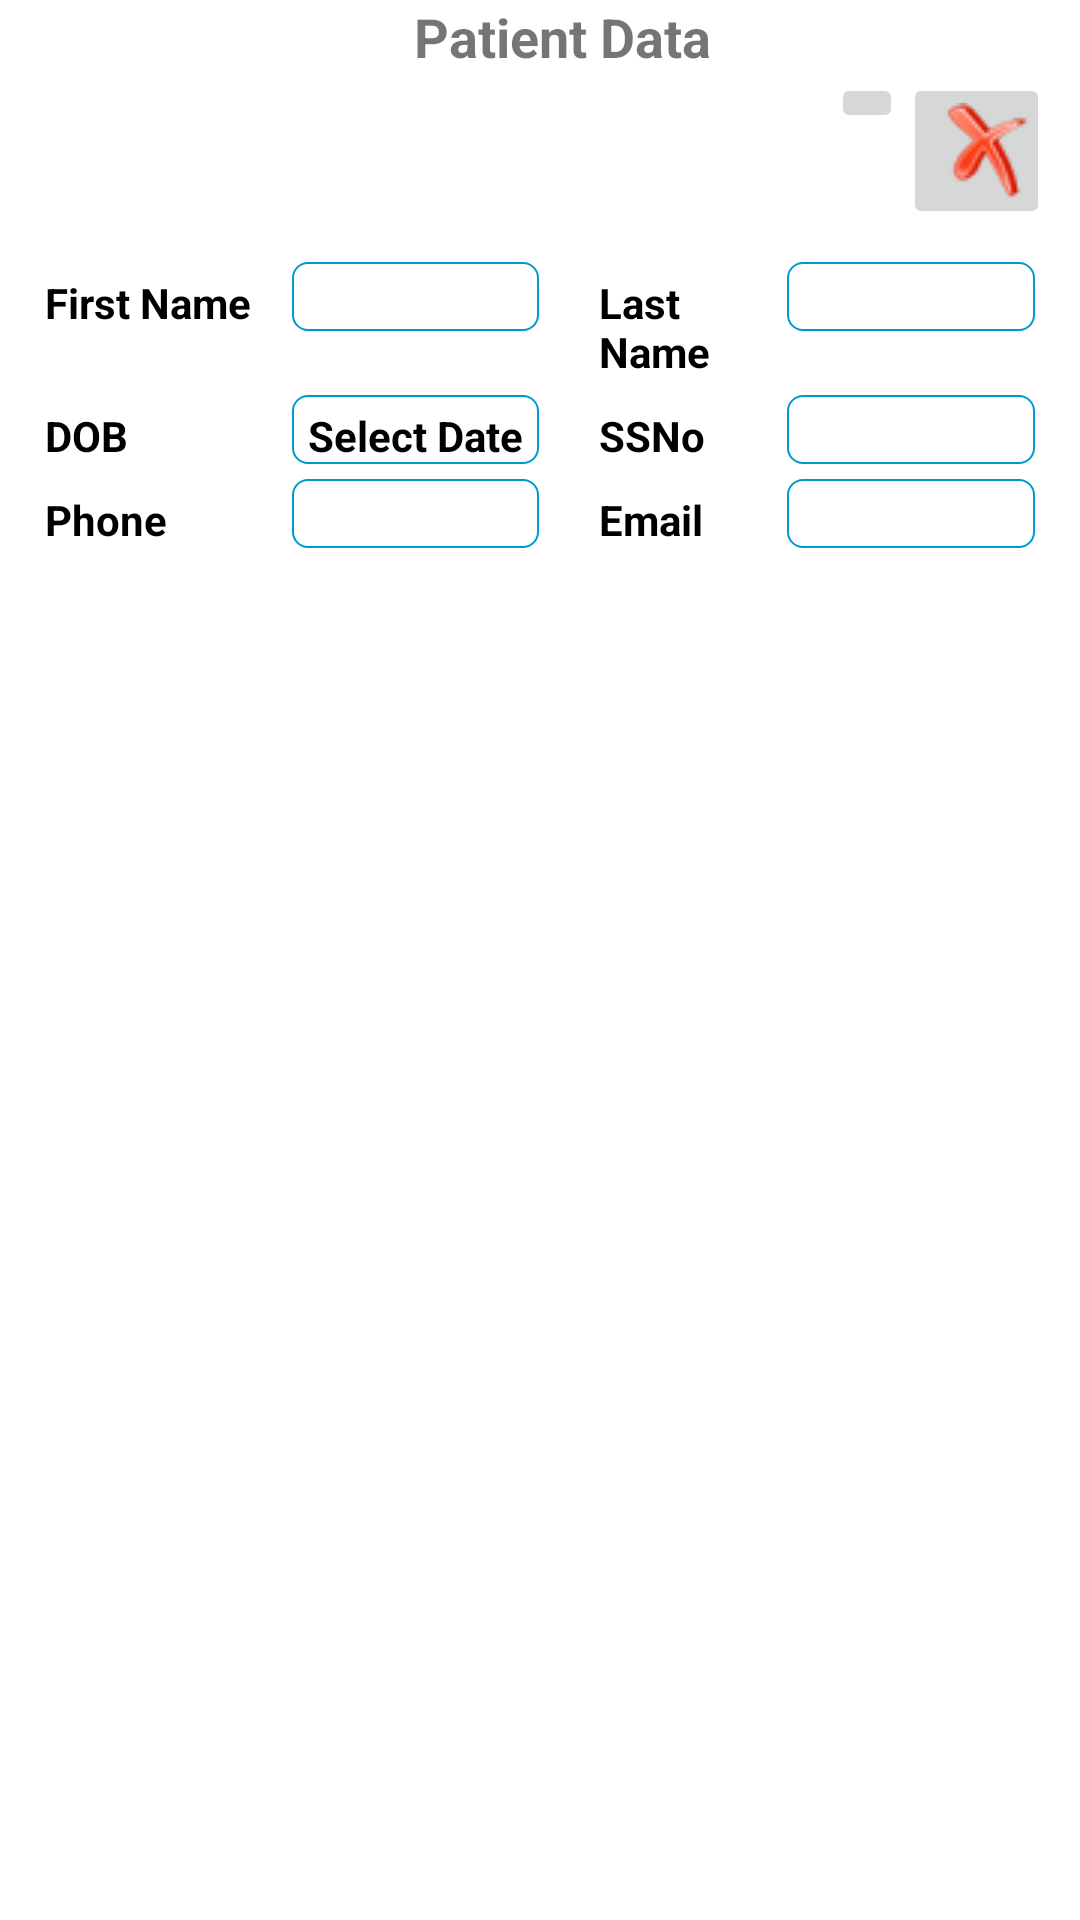

This screen was rendered from an Android layout file. Write that file and the resources it references.
<!-- AndroidManifest.xml: application theme CustomActionBarTheme -->
<!-- res/layout/patient_new.xml -->
<?xml version="1.0" encoding="UTF-8"?>

<RelativeLayout xmlns:android="http://schemas.android.com/apk/res/android"
    android:id="@+id/TaskSelectorView"
    android:layout_width="fill_parent"
    android:layout_height="fill_parent"
    android:background="#ffffff"
    android:hapticFeedbackEnabled="true"
    android:orientation="horizontal" >

    <TextView
        android:id="@+id/patientheader"
        android:layout_width="match_parent"
        android:layout_height="wrap_content"
        android:layout_marginLeft="10dp"
        android:gravity="center_horizontal"
        android:paddingLeft="5dp"
        android:text="@string/patient_data"
        android:textSize="18sp"
        android:textStyle="bold" />

    <ImageButton
        android:id="@+id/bclear"
        android:layout_width="wrap_content"
        android:layout_height="wrap_content"
        android:layout_alignRight="@id/patientheader"
        android:layout_below="@id/patientheader"
        android:layout_marginRight="10dp"
        android:paddingRight="5dp"
        android:src="@drawable/erase"
        android:text="@string/clear" />

    <ImageButton
        android:id="@+id/bsave"
        android:layout_width="wrap_content"
        android:layout_height="wrap_content"
        android:layout_below="@id/patientheader"
        android:layout_toLeftOf="@id/bclear"
        android:src="@drawable/save"
             
        android:text="@string/save" />

    <ScrollView
        android:id="@+id/body"
        android:layout_width="fill_parent"
        android:layout_height="wrap_content"
        android:layout_below="@+id/bclear"
        android:fadeScrollbars="false"
        android:scrollbarThumbVertical="@drawable/scroll"
        android:scrollbars="vertical" >

        <TableLayout
            android:id="@+id/lnmain"
            android:layout_width="fill_parent"
            android:layout_height="wrap_content"
            android:layout_marginLeft="10dp"
            android:layout_marginRight="10dp"
            android:layout_marginTop="5dp"
            android:baselineAligned="false"
            android:orientation="horizontal"
            android:paddingBottom="20dp"
            android:paddingLeft="5dp"
            android:paddingRight="5dp"
            android:paddingTop="6dp"
            android:weightSum="4" >

            

            <TableRow
                android:layout_width="wrap_content"
                android:layout_height="wrap_content" >

                <TextView
                    android:id="@+id/tvfirstname"
                    android:layout_width="0dp"
                    android:layout_height="wrap_content"
                    android:layout_weight="1"
                    android:paddingTop="4dp"
                    android:text="@string/fname"
                    android:textColor="#000000"
                    android:textSize="14dp"
                    android:textStyle="bold" />

                <EditText
                    android:id="@+id/etfirstname"
                    android:layout_width="0dp"
                    android:layout_height="wrap_content"
                    android:layout_weight="1"
                    android:background="@drawable/edittext"
                    android:paddingTop="4dp"
                    android:text=" "
                    android:textColor="#000000"
                    android:textSize="14dp"
                    android:textStyle="bold" />

                <TextView
                    android:id="@+id/tvlastname"
                    android:layout_width="0dp"
                    android:layout_height="wrap_content"
                    android:layout_weight="1"
                    android:paddingLeft="20dp"
                    android:paddingTop="4dp"
                    android:text="@string/lname"
                    android:textColor="#000000"
                    android:textSize="14dp"
                    android:textStyle="bold" />

                <EditText
                    android:id="@+id/etlastname"
                    android:layout_width="0dp"
                    android:layout_height="wrap_content"
                    android:layout_weight="1"
                    android:background="@drawable/edittext"
                    android:paddingTop="4dp"
                    android:text=" "
                    android:textColor="#000000"
                    android:textSize="14dp"
                    android:textStyle="bold" />
            </TableRow>

            <TableRow
                android:layout_width="wrap_content"
                android:layout_height="wrap_content"
                android:layout_marginTop="5dp" >

                <TextView
                    android:id="@+id/tvdob"
                    android:layout_width="0dp"
                    android:layout_height="wrap_content"
                    android:layout_weight="1"
                    android:paddingTop="4dp"
                    android:text="@string/dob"
                    android:textColor="#000000"
                    android:textSize="14dp"
                    android:textStyle="bold" />

                <TextView
                    android:id="@+id/etdob"
                    android:layout_width="0dp"
                    android:layout_height="wrap_content"
                    android:layout_weight="1"
                    android:background="@drawable/edittext"
                    android:gravity="center"
                    android:paddingTop="4dp"
                    android:text="@string/selectdate"
                    android:textColor="#000000"
                    android:textSize="14dp"
                    android:textStyle="bold" />

                <TextView
                    android:id="@+id/tvage"
                    android:layout_width="0dp"
                    android:layout_height="wrap_content"
                    android:layout_weight="1"
                    android:paddingLeft="20dp"
                    android:paddingTop="4dp"
                    android:text="@string/ssno"
                    android:textColor="#000000"
                    android:textSize="14dp"
                    android:textStyle="bold" />

                <EditText
                    android:id="@+id/etage"
                    android:layout_width="0dp"
                    android:layout_height="wrap_content"
                    android:layout_weight="1"
                    android:background="@drawable/edittext"
                    android:paddingTop="4dp"
                    android:text=" "
                    android:textColor="#000000"
                    android:textSize="14dp"
                    android:textStyle="bold" />
            </TableRow>

            <TableRow
                android:layout_width="wrap_content"
                android:layout_height="wrap_content"
                android:layout_marginTop="5dp"
                android:visibility="visible" >

                <TextView
                    android:id="@+id/tvphone"
                    android:layout_width="0dp"
                    android:layout_height="wrap_content"
                    android:layout_weight="1"
                    android:paddingTop="4dp"
                    android:text="@string/patient_phone"
                    android:textColor="#000000"
                    android:textSize="14dp"
                    android:textStyle="bold" />

                <EditText
                    android:id="@+id/etphone"
                    android:layout_width="0dp"
                    android:layout_height="wrap_content"
                    android:layout_weight="1"
                    android:background="@drawable/edittext"
                    android:paddingTop="4dp"
                    android:scrollHorizontally="true"
                    android:text=" "
                    android:textColor="#000000"
                    android:textSize="14dp"
                    android:textStyle="bold" />

                <TextView
                    android:id="@+id/tvemail"
                    android:layout_width="0dp"
                    android:layout_height="wrap_content"
                    android:layout_weight="1"
                    android:paddingLeft="20dp"
                    android:paddingTop="4dp"
                    android:text="@string/email"
                    android:textColor="#000000"
                    android:textSize="14dp"
                    android:textStyle="bold" />

                <EditText
                    android:id="@+id/etemail"
                    android:layout_width="0dp"
                    android:layout_height="wrap_content"
                    android:layout_weight="1"
                    android:background="@drawable/edittext"
                    android:paddingTop="4dp"
                    android:text=" "
                    android:textColor="#000000"
                    android:textSize="14dp"
                    android:textStyle="bold" />
            </TableRow>
        </TableLayout>
    </ScrollView>

</RelativeLayout>
<!-- resources referenced by this layout -->
<resources>
  <!-- drawable edittext (drawable) -->
  <?xml version="1.0" encoding="utf-8"?>
  
  <shape xmlns:android="http://schemas.android.com/apk/res/android"
  android:shape="rectangle" android:padding="10dp" >
  <stroke
                  android:width="2px"
                  android:color="#FF0099CC" />
   <solid android:color="#FFFFFF"
       />
      <corners  
  	    android:bottomRightRadius="5dp"
  	    android:bottomLeftRadius="5dp"
  		android:topLeftRadius="5dp"
  		android:topRightRadius="5dp"/>
      
  </shape>
  <!-- drawable erase: png bitmap (drawable, 2881 bytes) -->
  <!-- drawable scroll (drawable-mdpi) -->
  <?xml version="1.0" encoding="utf-8"?>
  
  <shape xmlns:android="http://schemas.android.com/apk/res/android" >
  
      <gradient
          android:angle="45"
          android:endColor="#33B5E5"
          android:startColor="#33B5E5" />
  
      <size android:width="3dp" />
  
      <corners android:radius="6dp" />
  
  </shape>
  <string name="clear">Clear</string>
  <string name="dob">DOB</string>
  <string name="email">Email</string>
  <string name="fname">First Name</string>
  <string name="lname">Last Name</string>
  <string name="patient_data">Patient Data</string>
  <string name="patient_phone">Phone</string>
  <string name="patinet_info">Patient Information</string>
  <string name="save">Save</string>
  <string name="selectdate">Select Date</string>
  <string name="ssno">SSNo</string>
  <style name="CustomActionBarTheme" parent="@style/Theme.AppCompat.Light.DarkActionBar">
          <item name="android:actionBarStyle">@style/MyActionBar</item>
  
          
          <item name="actionBarStyle">@style/MyActionBar</item>
      </style>
  <style name="MyActionBar" parent="@style/Widget.AppCompat.Light.ActionBar.Solid.Inverse">
          <item name="android:background">@color/drawer_bg</item>
  
          
          <item name="background">@color/drawer_bg</item>
          <item name="titleTextStyle">@style/MyActionBarTitleText</item>
      </style>
  <color name="drawer_bg">#FFFFFF</color>
  <style name="MyActionBarTitleText" parent="@style/TextAppearance.AppCompat.Widget.ActionBar.Title">
          <item name="android:textColor">@color/actionbar_text</item>
          
      </style>
  <color name="actionbar_text">#000000</color>
</resources>
